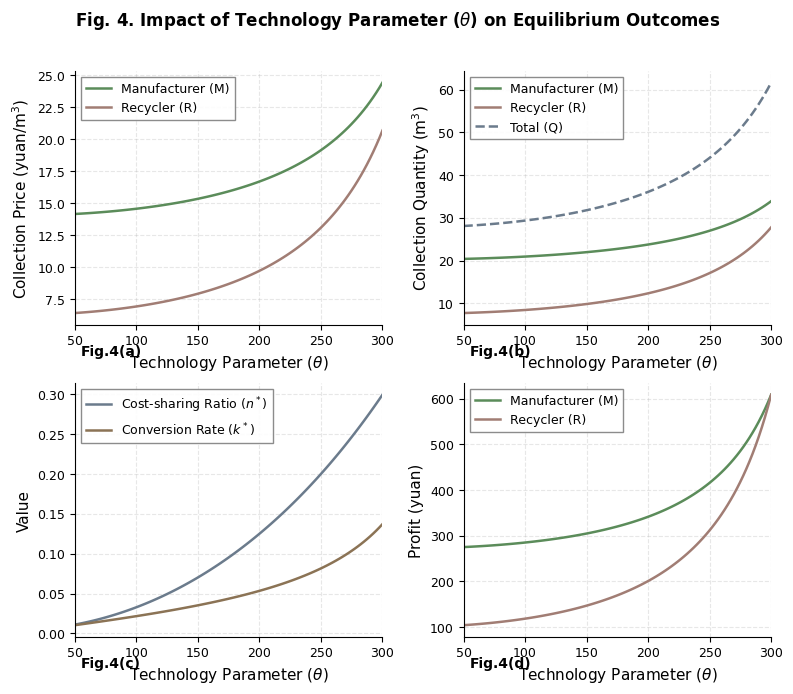

Write Python code to recreate this figure. (Note: this script raises an exception after producing the figure.)
#!/usr/bin/env python3
"""
Numerical simulation for waste concrete recycling biform game
Exploring the impact of theta on equilibrium outcomes
"""

import numpy as np
import matplotlib.pyplot as plt
from matplotlib import rcParams

# Set up Nature-style font and parameters
plt.rcParams['font.family'] = 'sans-serif'
plt.rcParams['font.sans-serif'] = ['Arial', 'Helvetica', 'DejaVu Sans']
plt.rcParams['font.size'] = 10
plt.rcParams['axes.labelsize'] = 11
plt.rcParams['axes.titlesize'] = 12
plt.rcParams['legend.fontsize'] = 9
plt.rcParams['xtick.labelsize'] = 9
plt.rcParams['ytick.labelsize'] = 9
plt.rcParams['axes.linewidth'] = 0.8
plt.rcParams['lines.linewidth'] = 1.5
plt.rcParams['figure.dpi'] = 300

# Nature-inspired Morandi color palette
COLORS = {
    'M': '#5B8C5A',  # Sage green
    'R': '#A17D74',  # Dusty rose/mauve
}

def calculate_equilibrium(alpha, beta, s, w, m, mu_M, mu_R, c, theta):
    """
    Calculate equilibrium values for given parameters.
    """
    # Common denominator
    D = ((alpha - beta)**3 * (alpha + beta) * theta**4
         - 4 * c * (alpha - beta) * (3*alpha**2 - beta**2) * theta**2
         + 4 * c**2 * (4*alpha**2 - beta**2))

    # p_M* numerator
    N_pM = (4 * c**2 * (2*alpha**2*(s - w - mu_M) + alpha*beta*(s - m - mu_R) - beta**2*(w - m))
             - 2 * c * theta**2 * ((alpha - beta) * (alpha**2*(s - w - mu_M) - (alpha**2 - alpha*beta + beta**2)*(w - m))
                                    - alpha * (alpha**2 - alpha*beta + beta**2) * (mu_M - mu_R)))

    # p_R* numerator
    N_pR = (4 * c**2 * alpha * (2*alpha*(s - m - mu_R) + beta*(s - 3*w + 2*m - mu_M))
             - 2 * c * alpha * theta**2 * ((alpha - beta) * (alpha*(w - m) + beta*(s - 3*w + 2*m - mu_M))
                                            + alpha * (alpha - 2*beta) * (mu_M - mu_R)))

    p_M = N_pM / D
    p_R = N_pR / D

    # q_M* numerator
    N_qM = (2 * c * (alpha * (s - w - mu_M) * (2*c*(2*alpha**2 - beta**2) - theta**2*(2*alpha - beta)*(alpha**2 - beta**2))
                      - (alpha*(s - m - mu_R) - beta*(w - m)) * (2*c*alpha*beta - theta**2*alpha*(alpha**2 - beta**2))))

    # q_R* numerator
    N_qR = (2 * c * ((alpha*(s - m - mu_R) - beta*(w - m)) * (2*c*(2*alpha**2 - beta**2) - theta**2*(alpha - beta)*(alpha**2 - beta**2))
                      - alpha*(s - w - mu_M) * (2*c*alpha*beta - theta**2*(alpha - beta)*(alpha**2 - beta**2))))

    q_M = N_qM / D
    q_R = N_qR / D

    # n* calculation
    q_M_direct = alpha * p_M - beta * p_R  # collection quantity of M
    q_R_direct = alpha * p_R - beta * p_M  # collection quantity of R

    n = (2 * q_R_direct**2 + 2 * q_M_direct * q_R_direct - q_M_direct**2) / (2 * ((alpha - beta)*(p_M + p_R))**2)

    # k* calculation (conversion rate)
    k = theta * (alpha - beta) * (p_M + p_R) / c

    # phi_M* and phi_R* calculations
    phi_M = ((s - p_M - w - mu_M) * q_M_direct
             + theta**2 * q_M_direct * (q_M_direct + 2*q_R_direct) / (4*c))

    phi_R = ((s - p_R - m - mu_R) * q_R_direct
             + (w - m) * q_M_direct
             + theta**2 * (q_R_direct**2 + (q_M_direct + q_R_direct)**2) / (4*c))

    return {
        'p_M': p_M,
        'p_R': p_R,
        'q_M': q_M,
        'q_R': q_R,
        'q_total': q_M + q_R,
        'n': n,
        'k': k,
        'phi_M': phi_M,
        'phi_R': phi_R
    }


def main():
    # Fixed parameter values
    alpha = 1.5
    beta = 0.134
    s = 87.5
    w = 35
    m = 32
    mu_M = 25
    mu_R = 44
    c = 135000

    # Range of theta values (x-axis) - technology parameter
    theta_values = np.linspace(50, 300, 100)

    # Store results
    results = {
        'p_M': [], 'p_R': [],
        'q_M': [], 'q_R': [], 'q_total': [],
        'n': [], 'k': [],
        'phi_M': [], 'phi_R': []
    }

    for theta in theta_values:
        eq = calculate_equilibrium(alpha, beta, s, w, m, mu_M, mu_R, c, theta)
        results['p_M'].append(eq['p_M'])
        results['p_R'].append(eq['p_R'])
        results['q_M'].append(eq['q_M'])
        results['q_R'].append(eq['q_R'])
        results['q_total'].append(eq['q_total'])
        results['n'].append(eq['n'])
        results['k'].append(eq['k'])
        results['phi_M'].append(eq['phi_M'])
        results['phi_R'].append(eq['phi_R'])

    # Filter values - ensure n* is non-negative and prices are positive for valid interpretation
    valid_mask = (np.array(results['n']) >= 0) & (np.array(results['p_M']) > 0) & (np.array(results['p_R']) > 0)
    theta_valid = theta_values[valid_mask]
    results['p_M'] = np.array(results['p_M'])[valid_mask]
    results['p_R'] = np.array(results['p_R'])[valid_mask]
    results['q_M'] = np.array(results['q_M'])[valid_mask]
    results['q_R'] = np.array(results['q_R'])[valid_mask]
    results['q_total'] = np.array(results['q_total'])[valid_mask]
    results['n'] = np.array(results['n'])[valid_mask]
    results['k'] = np.array(results['k'])[valid_mask]
    results['phi_M'] = np.array(results['phi_M'])[valid_mask]
    results['phi_R'] = np.array(results['phi_R'])[valid_mask]

    # Create figure with 2x2 subplots
    fig, axes = plt.subplots(2, 2, figsize=(8, 7))
    fig.suptitle('Fig. 4. Impact of Technology Parameter ($\\theta$) on Equilibrium Outcomes',
                 fontsize=12, fontweight='bold', y=0.98)

    # Plot 1: Collection Prices
    ax1 = axes[0, 0]
    ax1.plot(theta_valid, results['p_M'], color=COLORS['M'], label='Manufacturer (M)', linewidth=1.8)
    ax1.plot(theta_valid, results['p_R'], color=COLORS['R'], label='Recycler (R)', linewidth=1.8)
    ax1.set_xlabel('Technology Parameter ($\\theta$)')
    ax1.set_ylabel('Collection Price (yuan/m$^3$)')
    ax1.legend(loc='best', frameon=True, fancybox=False, edgecolor='gray', framealpha=0.9)
    ax1.grid(True, alpha=0.3, linestyle='--')
    ax1.spines['top'].set_visible(False)
    ax1.spines['right'].set_visible(False)
    ax1.set_xlim([theta_valid[0], theta_valid[-1]])
    ax1.text(0.02, -0.12, 'Fig.4(a)', transform=ax1.transAxes, fontsize=10, fontweight='bold')

    # Plot 2: Collection Quantities
    ax2 = axes[0, 1]
    ax2.plot(theta_valid, results['q_M'], color=COLORS['M'], label='Manufacturer (M)', linewidth=1.8)
    ax2.plot(theta_valid, results['q_R'], color=COLORS['R'], label='Recycler (R)', linewidth=1.8)
    ax2.plot(theta_valid, results['q_total'], color='#6B7B8C', label='Total (Q)', linewidth=1.8, linestyle='--')
    ax2.set_xlabel('Technology Parameter ($\\theta$)')
    ax2.set_ylabel('Collection Quantity (m$^3$)')
    ax2.legend(loc='best', frameon=True, fancybox=False, edgecolor='gray', framealpha=0.9)
    ax2.grid(True, alpha=0.3, linestyle='--')
    ax2.spines['top'].set_visible(False)
    ax2.spines['right'].set_visible(False)
    ax2.set_xlim([theta_valid[0], theta_valid[-1]])
    ax2.text(0.02, -0.12, 'Fig.4(b)', transform=ax2.transAxes, fontsize=10, fontweight='bold')

    # Plot 3: Cost-sharing Ratio (n*) and Conversion Rate (k*)
    ax3 = axes[1, 0]
    ax3.plot(theta_valid, results['n'], color='#6B7B8C', label='Cost-sharing Ratio ($n^*$)', linewidth=1.8)
    ax3.plot(theta_valid, results['k'], color='#8B7355', label='Conversion Rate ($k^*$)', linewidth=1.8)
    ax3.set_xlabel('Technology Parameter ($\\theta$)')
    ax3.set_ylabel('Value')
    ax3.legend(loc='best', frameon=True, fancybox=False, edgecolor='gray', framealpha=0.9)
    ax3.grid(True, alpha=0.3, linestyle='--')
    ax3.spines['top'].set_visible(False)
    ax3.spines['right'].set_visible(False)
    ax3.set_xlim([theta_valid[0], theta_valid[-1]])
    ax3.text(0.02, -0.12, 'Fig.4(c)', transform=ax3.transAxes, fontsize=10, fontweight='bold')

    # Plot 4: Profits
    ax4 = axes[1, 1]
    ax4.plot(theta_valid, results['phi_M'], color=COLORS['M'], label='Manufacturer (M)', linewidth=1.8)
    ax4.plot(theta_valid, results['phi_R'], color=COLORS['R'], label='Recycler (R)', linewidth=1.8)
    ax4.set_xlabel('Technology Parameter ($\\theta$)')
    ax4.set_ylabel('Profit (yuan)')
    ax4.legend(loc='best', frameon=True, fancybox=False, edgecolor='gray', framealpha=0.9)
    ax4.grid(True, alpha=0.3, linestyle='--')
    ax4.spines['top'].set_visible(False)
    ax4.spines['right'].set_visible(False)
    ax4.set_xlim([theta_valid[0], theta_valid[-1]])
    ax4.text(0.02, -0.12, 'Fig.4(d)', transform=ax4.transAxes, fontsize=10, fontweight='bold')

    plt.tight_layout(rect=[0, 0, 1, 0.96])

    # Save figure
    fig.savefig('simulation/theta_impact.png', dpi=300, bbox_inches='tight', facecolor='white')
    fig.savefig('simulation/theta_impact.pdf', bbox_inches='tight', facecolor='white')
    print("Figures saved: theta_impact.png, theta_impact.pdf")

    # Print summary statistics
    print("\n=== Summary Statistics ===")
    print(f"Theta range: {theta_valid[0]:.2f} to {theta_valid[-1]:.2f}")
    print(f"\nAt theta = {theta_valid[0]:.2f}:")
    print(f"  p_M* = {results['p_M'][0]:.2f}, p_R* = {results['p_R'][0]:.2f}")
    print(f"  q_M* = {results['q_M'][0]:.2f}, q_R* = {results['q_R'][0]:.2f}, q_total* = {results['q_total'][0]:.2f}")
    print(f"  n* = {results['n'][0]:.4f}, k* = {results['k'][0]:.4f}")
    print(f"  φ_M* = {results['phi_M'][0]:.2f}, φ_R* = {results['phi_R'][0]:.2f}")

    print(f"\nAt theta = {theta_valid[-1]:.2f}:")
    print(f"  p_M* = {results['p_M'][-1]:.2f}, p_R* = {results['p_R'][-1]:.2f}")
    print(f"  q_M* = {results['q_M'][-1]:.2f}, q_R* = {results['q_R'][-1]:.2f}, q_total* = {results['q_total'][-1]:.2f}")
    print(f"  n* = {results['n'][-1]:.4f}, k* = {results['k'][-1]:.4f}")
    print(f"  φ_M* = {results['phi_M'][-1]:.2f}, φ_R* = {results['phi_R'][-1]:.2f}")

    plt.show()


if __name__ == "__main__":
    main()
